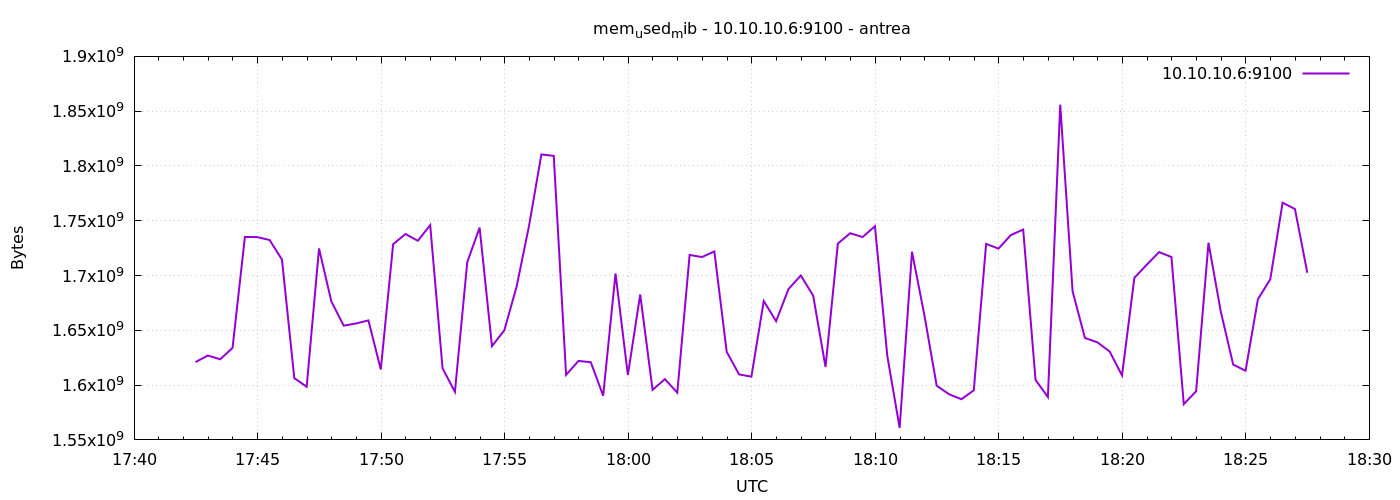

The data file committed next to this chart (first rows):
1777052549	1620992000
1777052579	1627037696
1777052609	1623556096
1777052639	1633988608
1777052669	1735192576
1777052699	1735057408
1777052729	1732431872
1777052759	1714577408
1777052789	1606340608
1777052819	1598513152
1777052849	1724674048
1777052879	1676316672
1777052909	1654247424
1777052939	1656291328
1777052969	1659023360
1777052999	1614266368
1777053029	1728589824
1777053059	1737916416
1777053089	1731731456
1777053119	1746059264
1777053149	1615360000
1777053179	1593835520
1777053209	1712209920
1777053239	1743761408
1777053269	1635573760
1777053299	1649983488
1777053329	1690193920
1777053359	1745371136
1777053389	1810509824
1777053419	1809203200
1777053449	1609334784
1777053479	1622069248
1777053509	1620889600
1777053539	1590341632
1777053569	1701851136
1777053599	1609191424
1777053629	1682681856
1777053659	1595670528
1777053689	1605476352
1777053719	1593122816
1777053749	1718796288
1777053779	1716862976
1777053809	1722011648
1777053839	1630388224
1777053869	1609777152
1777053899	1607708672
1777053929	1676738560
1777053959	1658335232
1777053989	1687601152
1777054019	1700048896
1777054049	1681649664
1777054079	1616564224
1777054109	1729208320
1777054139	1738620928
1777054169	1735118848
1777054199	1745018880
1777054229	1626755072
1777054259	1560965120
1777054289	1721712640
1777054319	1663913984
1777054349	1599447040
... 30 more rows
